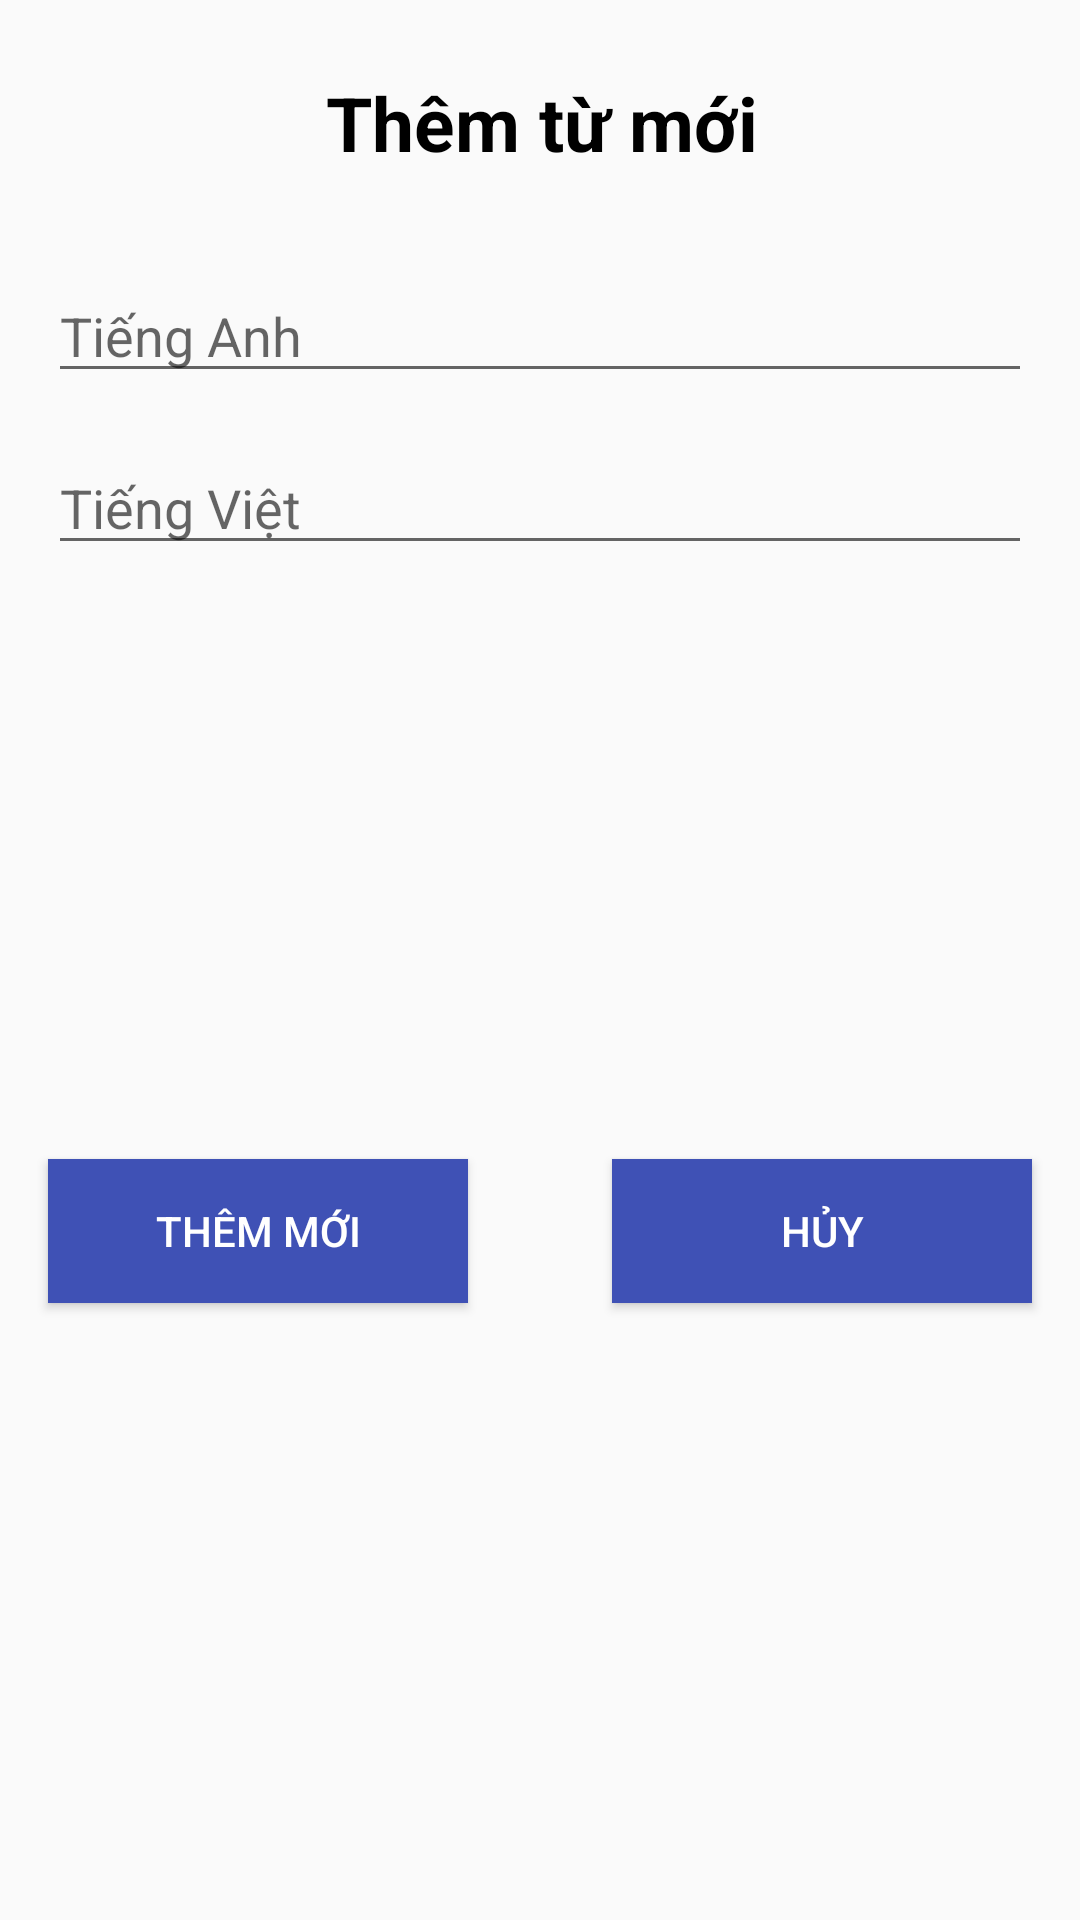

Reconstruct the res/layout file that produces this screen, plus the resources it refers to.
<!-- AndroidManifest.xml: application theme Theme.Onetwofour -->
<!-- res/layout/dialog_themmaucau.xml -->
<?xml version="1.0" encoding="utf-8"?>
<androidx.constraintlayout.widget.ConstraintLayout
    xmlns:android="http://schemas.android.com/apk/res/android"
    xmlns:app="http://schemas.android.com/apk/res-auto"
    xmlns:tools="http://schemas.android.com/tools"
    android:layout_width="350dp"
    android:layout_height="wrap_content"
    android:layout_gravity="center">

    <Button
        android:id="@+id/btn_dev_maucau_ok"
        android:layout_width="0dp"
        android:layout_height="wrap_content"
        android:layout_marginTop="24dp"
        android:layout_marginEnd="24dp"
        android:layout_marginBottom="32dp"
        android:background="#3F51B5"
        android:text="Thêm mới"
        android:textColor="#fff"
        app:layout_constraintBottom_toBottomOf="parent"
        app:layout_constraintEnd_toStartOf="@+id/btn_dev_maucau_huy"
        app:layout_constraintStart_toStartOf="@+id/edt_dev_maucau_viet"
        app:layout_constraintTop_toBottomOf="@+id/edt_dev_maucau_viet" />

    <Button
        android:id="@+id/btn_dev_maucau_huy"
        android:layout_width="0dp"
        android:layout_height="wrap_content"
        android:layout_marginStart="24dp"
        android:layout_marginTop="24dp"
        android:layout_marginBottom="32dp"
        android:background="#3F51B5"
        android:text="hủy"
        android:textColor="#fff"
        app:layout_constraintBottom_toBottomOf="parent"
        app:layout_constraintEnd_toEndOf="@+id/edt_dev_maucau_viet"
        app:layout_constraintStart_toEndOf="@+id/btn_dev_maucau_ok"
        app:layout_constraintTop_toBottomOf="@+id/edt_dev_maucau_viet" />

    <TextView
        android:id="@+id/textView12"
        android:layout_width="wrap_content"
        android:layout_height="wrap_content"
        android:layout_marginTop="24dp"
        android:text="Thêm từ mới"
        android:textColor="#000"
        android:textSize="25dp"
        android:textStyle="bold"
        app:layout_constraintEnd_toEndOf="parent"
        app:layout_constraintHorizontal_bias="0.503"
        app:layout_constraintStart_toStartOf="parent"
        app:layout_constraintTop_toTopOf="parent" />

    <EditText
        android:id="@+id/edt_dev_maucau_eng"
        android:layout_width="0dp"
        android:layout_height="wrap_content"
        android:layout_marginStart="16dp"
        android:layout_marginTop="32dp"
        android:layout_marginEnd="16dp"
        android:hint="Tiếng Anh"
        android:inputType="textLongMessage"
        app:layout_constraintEnd_toEndOf="parent"
        app:layout_constraintHorizontal_bias="1.0"
        app:layout_constraintStart_toStartOf="parent"
        app:layout_constraintTop_toBottomOf="@+id/textView12" />

    <EditText
        android:id="@+id/edt_dev_maucau_viet"
        android:layout_width="0dp"
        android:layout_height="wrap_content"
        android:layout_marginStart="16dp"
        android:layout_marginTop="16dp"
        android:layout_marginEnd="16dp"
        android:hint="Tiếng Việt"
        android:inputType="textLongMessage"
        app:layout_constraintEnd_toEndOf="parent"
        app:layout_constraintHorizontal_bias="1.0"
        app:layout_constraintStart_toStartOf="parent"
        app:layout_constraintTop_toBottomOf="@+id/edt_dev_maucau_eng" />
</androidx.constraintlayout.widget.ConstraintLayout>
<!-- resources referenced by this layout -->
<resources>
  <style name="Theme.Onetwofour" parent="Theme.AppCompat.DayNight.NoActionBar">
          
          <item name="colorPrimary">@color/purple_500</item>
          <item name="colorPrimaryVariant">@color/purple_700</item>
          <item name="colorOnPrimary">@color/white</item>
          
          <item name="colorSecondary">@color/teal_200</item>
          <item name="colorSecondaryVariant">@color/teal_700</item>
          <item name="colorOnSecondary">@color/black</item>
          
          <item name="android:statusBarColor" tools:targetApi="l">?attr/colorPrimaryVariant</item>
          
      </style>
  <!-- not gathered from this repository: default colours our renderer supplied (Android Studio template values) -->
  <color name="purple_500">#FF6200EE</color>
  <color name="purple_700">#FF3700B3</color>
  <color name="teal_200">#FF03DAC5</color>
  <color name="teal_700">#FF018786</color>
  <color name="black">#FF000000</color>
  <color name="white">#FFFFFFFF</color>
</resources>
